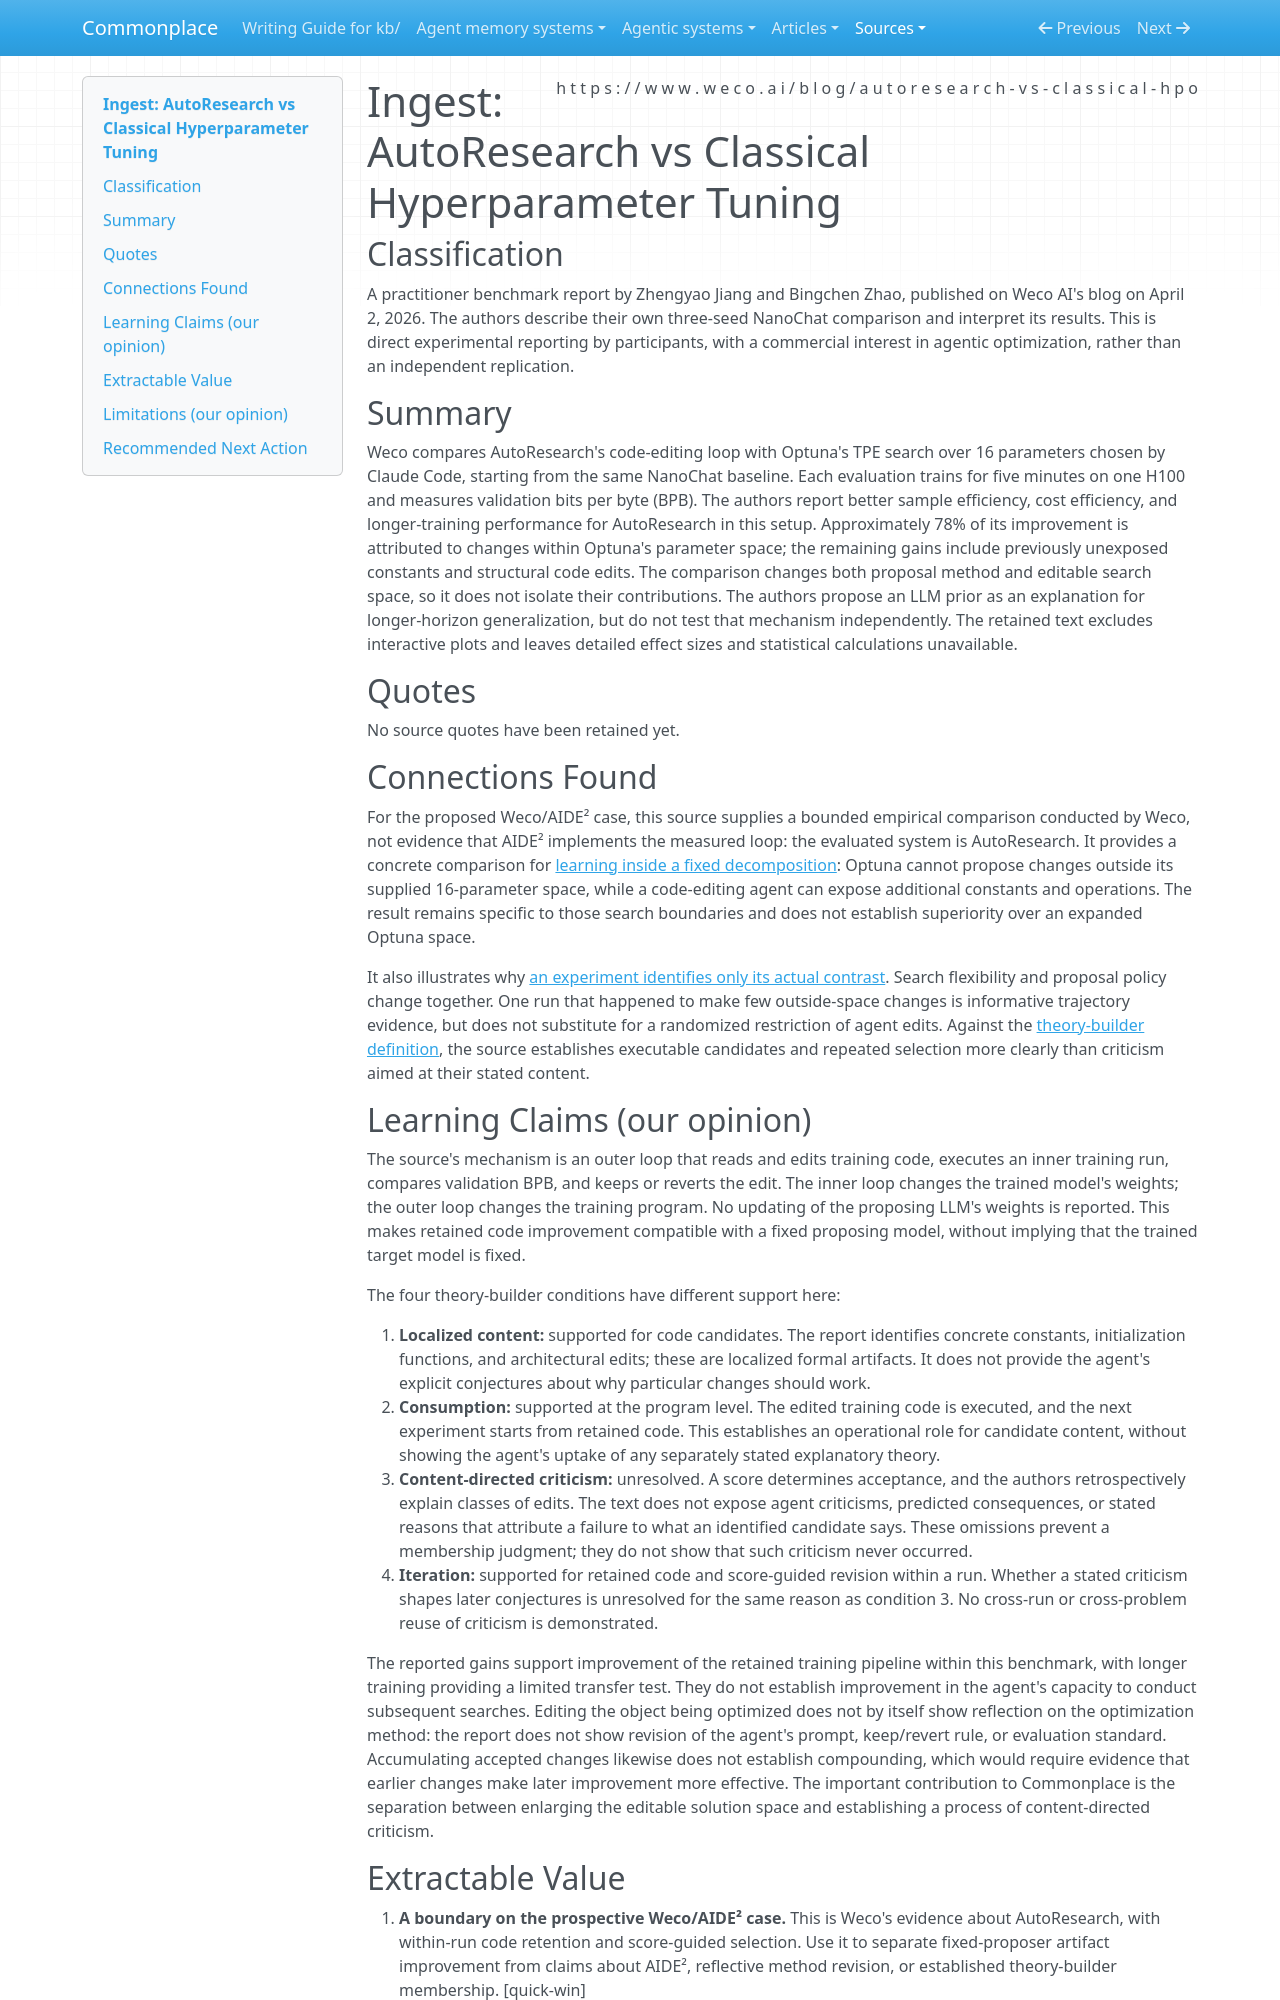

repository: zby/commonplace · page: sources/weco-autoresearch-vs-classical-hpo.ingest/index.html · generator: mkdocs

---
description: "Weco's NanoChat comparison reports advantages for code-editing AutoResearch over fixed-space Optuna, while leaving content-directed criticism and reflective improvement unestablished."
source: https://www.weco.ai/blog/autoresearch-vs-classical-hpo
captured: "2026-09-27"
capture: trafilatura
capture_scope: partial-source
genre: practitioner-report
snapshot_sha256: 439d705e3aa8a1fdefa2cc85996845c757a941e4e78dbed1d1dd88fb20aefe8f
ingested: "2026-09-27"
occasion: "Prepare source evidence for adding Weco/AIDE² to which-existing-self-improving-systems-are-theory-builders.md, examining reflective improvement, fixed-model learning, outer/inner loops, criticism, evaluation and compounding without presupposing theory-builder membership."
type: types/ingest-report.md
domains: [agentic-optimization, hyperparameter-search, evaluation]
learning_claims: true
---

# Ingest: AutoResearch vs Classical Hyperparameter Tuning

## Classification

A practitioner benchmark report by Zhengyao Jiang and Bingchen Zhao, published on Weco AI's blog on April 2, 2026. The authors describe their own three-seed NanoChat comparison and interpret its results. This is direct experimental reporting by participants, with a commercial interest in agentic optimization, rather than an independent replication.

## Summary

Weco compares AutoResearch's code-editing loop with Optuna's TPE search over 16 parameters chosen by Claude Code, starting from the same NanoChat baseline. Each evaluation trains for five minutes on one H100 and measures validation bits per byte (BPB). The authors report better sample efficiency, cost efficiency, and longer-training performance for AutoResearch in this setup. Approximately 78% of its improvement is attributed to changes within Optuna's parameter space; the remaining gains include previously unexposed constants and structural code edits. The comparison changes both proposal method and editable search space, so it does not isolate their contributions. The authors propose an LLM prior as an explanation for longer-horizon generalization, but do not test that mechanism independently. The retained text excludes interactive plots and leaves detailed effect sizes and statistical calculations unavailable.

## Quotes

No source quotes have been retained yet.

## Connections Found

For the proposed Weco/AIDE² case, this source supplies a bounded empirical comparison conducted by Weco, not evidence that AIDE² implements the measured loop: the evaluated system is AutoResearch. It provides a concrete comparison for [learning inside a fixed decomposition](../theory/learning-inside-a-fixed-decomposition-inherits-its-mistakes.md): Optuna cannot propose changes outside its supplied 16-parameter space, while a code-editing agent can expose additional constants and operations. The result remains specific to those search boundaries and does not establish superiority over an expanded Optuna space.

It also illustrates why [an experiment identifies only its actual contrast](../theory/an-experiment-identifies-only-the-contrast-it-actually-runs.md). Search flexibility and proposal policy change together. One run that happened to make few outside-space changes is informative trajectory evidence, but does not substitute for a randomized restriction of agent edits. Against the [theory-builder definition](../theory/definitions/theory-builder.md), the source establishes executable candidates and repeated selection more clearly than criticism aimed at their stated content.

## Learning Claims (our opinion)

The source's mechanism is an outer loop that reads and edits training code, executes an inner training run, compares validation BPB, and keeps or reverts the edit. The inner loop changes the trained model's weights; the outer loop changes the training program. No updating of the proposing LLM's weights is reported. This makes retained code improvement compatible with a fixed proposing model, without implying that the trained target model is fixed.

The four theory-builder conditions have different support here:

1. **Localized content:** supported for code candidates. The report identifies concrete constants, initialization functions, and architectural edits; these are localized formal artifacts. It does not provide the agent's explicit conjectures about why particular changes should work.
2. **Consumption:** supported at the program level. The edited training code is executed, and the next experiment starts from retained code. This establishes an operational role for candidate content, without showing the agent's uptake of any separately stated explanatory theory.
3. **Content-directed criticism:** unresolved. A score determines acceptance, and the authors retrospectively explain classes of edits. The text does not expose agent criticisms, predicted consequences, or stated reasons that attribute a failure to what an identified candidate says. These omissions prevent a membership judgment; they do not show that such criticism never occurred.
4. **Iteration:** supported for retained code and score-guided revision within a run. Whether a stated criticism shapes later conjectures is unresolved for the same reason as condition 3. No cross-run or cross-problem reuse of criticism is demonstrated.

The reported gains support improvement of the retained training pipeline within this benchmark, with longer training providing a limited transfer test. They do not establish improvement in the agent's capacity to conduct subsequent searches. Editing the object being optimized does not by itself show reflection on the optimization method: the report does not show revision of the agent's prompt, keep/revert rule, or evaluation standard. Accumulating accepted changes likewise does not establish compounding, which would require evidence that earlier changes make later improvement more effective. The important contribution to Commonplace is the separation between enlarging the editable solution space and establishing a process of content-directed criticism.
